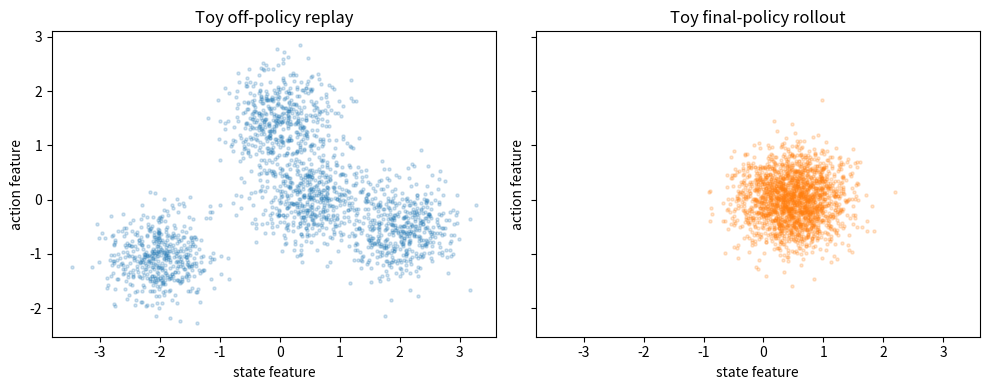

Python code for this plot:
import numpy as np
import matplotlib.pyplot as plt

rng = np.random.default_rng(7)
np.set_printoptions(precision=4, suppress=True)

reward = np.array([1.0, 0.2, -0.5, 2.0])
q1_next = np.array([4.0, 1.2, 0.4, 3.0])
q2_next = np.array([3.2, 1.4, 0.1, 2.7])
log_prob = np.array([-0.3, -0.8, -0.1, -0.5])
gamma, alpha = 0.99, 0.2

target = reward + gamma * (np.minimum(q1_next, q2_next) - alpha * log_prob)
optimistic_target = reward + gamma * (np.maximum(q1_next, q2_next) - alpha * log_prob)
print('clipped target   :', target)
print('optimistic target:', optimistic_target)
assert np.all(target <= optimistic_target)

means = np.array([[-2.0, -1.0], [0.0, 1.5], [2.0, -0.5], [0.5, 0.0]])
replay = np.vstack([rng.normal(mean, 0.45, size=(500, 2)) for mean in means])
on_policy = rng.normal([0.5, 0.0], 0.45, size=(2000, 2))

replay_cov_area = np.linalg.det(np.cov(replay.T))
on_policy_cov_area = np.linalg.det(np.cov(on_policy.T))
print(f'covariance determinant - replay: {replay_cov_area:.3f}')
print(f'covariance determinant - final policy: {on_policy_cov_area:.3f}')
assert replay_cov_area > on_policy_cov_area

fig, axes = plt.subplots(1, 2, figsize=(10, 4), sharex=True, sharey=True)
axes[0].scatter(replay[:, 0], replay[:, 1], s=5, alpha=0.2)
axes[0].set_title('Toy off-policy replay')
axes[1].scatter(on_policy[:, 0], on_policy[:, 1], s=5, alpha=0.2, color='tab:orange')
axes[1].set_title('Toy final-policy rollout')
for ax in axes:
    ax.set_xlabel('state feature')
    ax.set_ylabel('action feature')
plt.tight_layout();

new_transitions = 50_000_000
updates = new_transitions * 2 / 1024
samples_seen = updates * 2048
print(f'gradient updates: {updates:,.0f}')
print(f'batch samples consumed (with reuse): {samples_seen:,.0f}')
print(f'effective sample reuses per new transition: {samples_seen/new_transitions:.2f}')
assert samples_seen / new_transitions == 4.0
